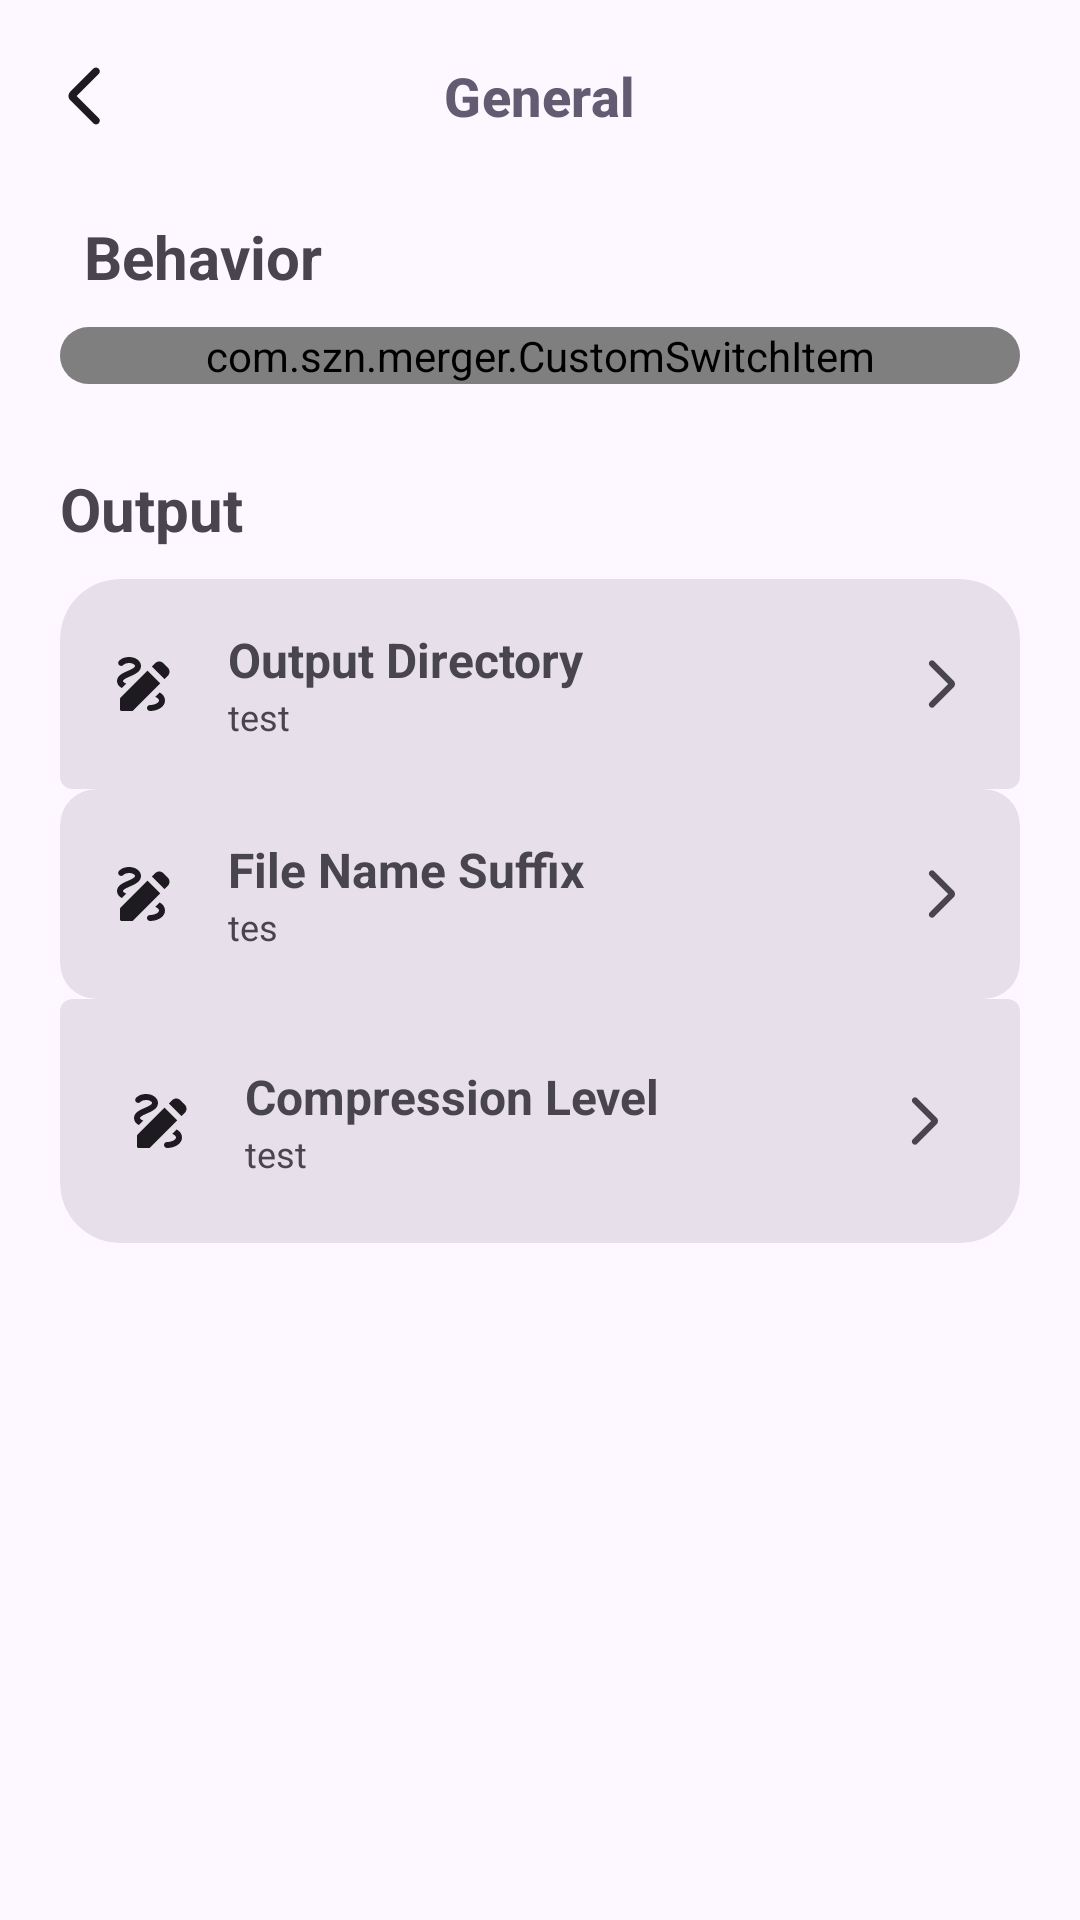

Produce the Android XML layout that renders to this screen, including the resource entries it uses.
<!-- AndroidManifest.xml: application theme AppTheme -->
<!-- res/layout/general_layout.xml -->
<?xml version="1.0" encoding="utf-8"?>
<androidx.constraintlayout.widget.ConstraintLayout
    xmlns:android="http://schemas.android.com/apk/res/android"
    xmlns:app="http://schemas.android.com/apk/res-auto"
    android:layout_width="match_parent"
    android:layout_height="match_parent">

    <com.google.android.material.appbar.MaterialToolbar
        android:id="@+id/toolbar"
        android:layout_width="0dp"
        android:layout_height="?attr/actionBarSize"
        android:background="@android:color/transparent"
        app:layout_constraintEnd_toEndOf="parent"
        app:layout_constraintStart_toStartOf="parent"
        app:layout_constraintTop_toTopOf="parent"
        app:navigationIcon="@drawable/ic_back"
        app:navigationIconTint="?attr/colorOnSurface"
        app:title="General"
        app:titleCentered="true"
        app:titleTextAppearance="@style/CustomCollapsedTitle" />

    <androidx.core.widget.NestedScrollView
        android:id="@+id/scroll"
        android:layout_width="0dp"
        android:layout_height="0dp"
        android:fillViewport="true"
        android:paddingHorizontal="20dp"
        app:layout_constraintBottom_toBottomOf="parent"
        app:layout_constraintEnd_toEndOf="parent"
        app:layout_constraintStart_toStartOf="parent"
        app:layout_constraintTop_toBottomOf="@id/toolbar">

        <LinearLayout
            android:layout_width="match_parent"
            android:layout_height="wrap_content"
            android:orientation="vertical">

            <TextView
                android:layout_width="wrap_content"
                android:layout_height="wrap_content"
                android:layout_marginTop="8dp"
                android:layout_marginBottom="10dp"
                android:paddingStart="8dp"
                android:text="Behavior"
                android:textSize="20sp"
                android:textStyle="bold" />

            <com.google.android.material.card.MaterialCardView
                style="@style/Widget.Card.RoundedMiddle">

                <com.szn.merger.CustomSwitchItem
                    android:id="@+id/autoPasteLink"
                    android:layout_width="match_parent"
                    android:layout_height="wrap_content"
                    app:itemIcon="@drawable/ic_sign"
                    app:itemTitle="Paste Link on Launch" />

            </com.google.android.material.card.MaterialCardView>

            

            <TextView
                android:layout_width="wrap_content"
                android:layout_height="wrap_content"
                android:layout_marginTop="28dp"
                android:text="Output"
                android:textSize="20sp"
                android:textStyle="bold"
                android:layout_marginBottom="10dp"/>

            <com.google.android.material.card.MaterialCardView
                android:id="@+id/outputDirectory"
                style="@style/Widget.Card.RoundedTop"
                android:layout_width="match_parent"
                android:layout_height="wrap_content">

                <LinearLayout
                    android:layout_width="match_parent"
                    android:layout_height="match_parent"
                    android:gravity="center_vertical"
                    android:orientation="horizontal"
                    android:padding="16dp">

                    <ImageView
                        android:layout_width="24dp"
                        android:layout_height="24dp"
                        android:src="@drawable/ic_sign"
                        app:tint="?attr/colorOnSurface" />

                    <LinearLayout
                        android:layout_width="0dp"
                        android:layout_height="wrap_content"
                        android:layout_marginStart="16dp"
                        android:layout_weight="1"
                        android:orientation="vertical">

                        <TextView
                            android:layout_width="wrap_content"
                            android:layout_height="wrap_content"
                            android:text="Output Directory"
                            android:textSize="16sp"
                            android:textStyle="bold" />

                        <TextView
                            android:id="@+id/currentOutputDirectory"
                            android:layout_width="wrap_content"
                            android:layout_height="wrap_content"
                            android:text="test"
                            android:textSize="12sp" />

                    </LinearLayout>

                    <ImageView
                        android:layout_width="20dp"
                        android:layout_height="20dp"
                        android:rotation="180"
                        android:src="@drawable/ic_back"
                        app:tint="?attr/colorOnSurfaceVariant" />

                </LinearLayout>

            </com.google.android.material.card.MaterialCardView>

            <com.google.android.material.card.MaterialCardView
                android:id="@+id/fileSuffix"
                style="@style/Widget.Card.FlatMiddle"
                android:layout_width="match_parent"
                android:layout_height="wrap_content">

                <LinearLayout
                    android:layout_width="match_parent"
                    android:layout_height="match_parent"
                    android:gravity="center_vertical"
                    android:orientation="horizontal"
                    android:padding="16dp">

                    <ImageView
                        android:layout_width="24dp"
                        android:layout_height="24dp"
                        android:src="@drawable/ic_sign"
                        app:tint="?attr/colorOnSurface" />

                    <LinearLayout
                        android:layout_width="0dp"
                        android:layout_height="wrap_content"
                        android:layout_marginStart="16dp"
                        android:layout_weight="1"
                        android:orientation="vertical">

                        <TextView
                            android:layout_width="wrap_content"
                            android:layout_height="wrap_content"
                            android:text="File Name Suffix"
                            android:textSize="16sp"
                            android:textStyle="bold" />

                        <TextView
                            android:id="@+id/currentFileSuffix"
                            android:layout_width="wrap_content"
                            android:layout_height="wrap_content"
                            android:text="tes"
                            android:textSize="12sp" />

                    </LinearLayout>

                    <ImageView
                        android:layout_width="20dp"
                        android:layout_height="20dp"
                        android:rotation="180"
                        android:src="@drawable/ic_back"
                        app:tint="?attr/colorOnSurfaceVariant" />

                </LinearLayout>

            </com.google.android.material.card.MaterialCardView>

            <com.google.android.material.card.MaterialCardView
                android:id="@+id/compressionLevel"
                style="@style/Widget.Card.RoundedBottom"
                android:layout_width="match_parent"
                android:layout_height="wrap_content">

                <LinearLayout
                    android:layout_width="match_parent"
                    android:layout_height="match_parent"
                    android:gravity="center_vertical"
                    android:orientation="horizontal"
                    android:padding="16dp">

                    <ImageView
                        android:layout_width="24dp"
                        android:layout_height="24dp"
                        android:src="@drawable/ic_sign"
                        app:tint="?attr/colorOnSurface" />

                    <LinearLayout
                        android:layout_width="0dp"
                        android:layout_height="wrap_content"
                        android:layout_marginStart="16dp"
                        android:layout_weight="1"
                        android:orientation="vertical">

                        <TextView
                            android:layout_width="wrap_content"
                            android:layout_height="wrap_content"
                            android:text="Compression Level"
                            android:textSize="16sp"
                            android:textStyle="bold" />

                        <TextView
                            android:id="@+id/currentCompressionLevel"
                            android:layout_width="wrap_content"
                            android:layout_height="wrap_content"
                            android:text="test"
                            android:textSize="12sp" />

                    </LinearLayout>

                    <ImageView
                        android:layout_width="20dp"
                        android:layout_height="20dp"
                        android:rotation="180"
                        android:src="@drawable/ic_back"
                        app:tint="?attr/colorOnSurfaceVariant" />

                </LinearLayout>

            </com.google.android.material.card.MaterialCardView>

            <com.google.android.material.card.MaterialCardView
                android:id="@+id/logStyle"
                style="@style/Widget.Card.RoundedBottom"
                android:layout_width="match_parent"
                android:layout_height="wrap_content"
                android:visibility="gone">

                <LinearLayout
                    android:layout_width="match_parent"
                    android:layout_height="match_parent"
                    android:gravity="center_vertical"
                    android:orientation="horizontal"
                    android:padding="16dp">

                    <ImageView
                        android:layout_width="24dp"
                        android:layout_height="24dp"
                        android:src="@drawable/ic_sign"
                        app:tint="?attr/colorOnSurface" />

                    <LinearLayout
                        android:layout_width="0dp"
                        android:layout_height="wrap_content"
                        android:layout_marginStart="16dp"
                        android:layout_weight="1"
                        android:orientation="vertical">

                        <TextView
                            android:layout_width="wrap_content"
                            android:layout_height="wrap_content"
                            android:text="Log Style"
                            android:textSize="16sp"
                            android:textStyle="bold" />

                        <TextView
                            android:id="@+id/currentLogStyle"
                            android:layout_width="wrap_content"
                            android:layout_height="wrap_content"
                            android:text="tes"
                            android:textSize="12sp" />

                    </LinearLayout>

                    <ImageView
                        android:layout_width="20dp"
                        android:layout_height="20dp"
                        android:rotation="180"
                        android:src="@drawable/ic_back"
                        app:tint="?attr/colorOnSurfaceVariant" />

                </LinearLayout>

            </com.google.android.material.card.MaterialCardView>

        </LinearLayout>

    </androidx.core.widget.NestedScrollView>

</androidx.constraintlayout.widget.ConstraintLayout>
<!-- resources referenced by this layout -->
<resources>
  <!-- drawable ic_back (drawable) -->
  <vector xmlns:android="http://schemas.android.com/apk/res/android"
      android:width="24dp"
      android:height="24dp"
      android:viewportWidth="960"
      android:viewportHeight="960">
    <path
        android:pathData="m382,480 l294,294q15,15 14.5,35T675,844q-15,15 -35,15t-35,-15L297,537q-12,-12 -18,-27t-6,-30q0,-15 6,-30t18,-27l308,-308q15,-15 35.5,-14.5T676,116q15,15 15,35t-15,35L382,480Z"
        android:fillColor="#000000"/>
  </vector>
  <style name="CustomCollapsedTitle" parent="TextAppearance.Material3.TitleMedium">
  
          <item name="android:textSize">18sp</item>
          <item name="android:textStyle">bold</item>
          <item name="android:textColor">?attr/colorSecondary</item>
  
      </style>
  <style name="Widget.Card.FlatMiddle" parent="Widget.Material3.CardView.Filled">
          <item name="android:layout_width">match_parent</item>
          <item name="android:layout_height">wrap_content</item>
          <item name="cardBackgroundColor">?attr/colorSurfaceVariant</item>
      </style>
  <style name="Widget.Card.RoundedBottom" parent="Widget.Material3.CardView.Filled">
          <item name="shapeAppearanceOverlay">@style/Shape.RoundedBottom</item>
          <item name="cardBackgroundColor">?attr/colorSurfaceVariant</item>
          <item name="android:layout_marginBottom">2dp</item>
      </style>
  <style name="Widget.Card.RoundedMiddle" parent="Widget.Material3.CardView.Filled">
          <item name="android:layout_width">match_parent</item>
          <item name="android:layout_height">wrap_content</item>
          <item name="cardBackgroundColor">?attr/colorSurfaceVariant</item>
      </style>
  <style name="Widget.Card.RoundedTop" parent="Widget.Material3.CardView.Filled">
          <item name="shapeAppearanceOverlay">@style/Shape.RoundedTop</item>
          <item name="cardBackgroundColor">?attr/colorSurfaceVariant</item>
          <item name="cardPreventCornerOverlap">false</item>
      </style>
  <style name="Shape.RoundedBottom" parent="">
          <item name="cornerSizeTopLeft">4dp</item>
          <item name="cornerSizeTopRight">4dp</item>
          <item name="cornerSizeBottomLeft">20dp</item>
          <item name="cornerSizeBottomRight">20dp</item>
      </style>
  <style name="Shape.RoundedTop" parent="">
          <item name="cornerSizeTopLeft">20dp</item>
          <item name="cornerSizeTopRight">20dp</item>
          <item name="cornerSizeBottomLeft">4dp</item>
          <item name="cornerSizeBottomRight">4dp</item>
      </style>
  <color name="md_theme_primary">#65558F</color>
  <color name="md_theme_onPrimary">#FFFFFF</color>
  <color name="md_theme_primaryContainer">#E9DDFF</color>
  <color name="md_theme_onPrimaryContainer">#4D3D75</color>
  <color name="md_theme_secondary">#625B71</color>
  <color name="md_theme_onSecondary">#FFFFFF</color>
  <color name="md_theme_secondaryContainer">#E8DEF8</color>
  <color name="md_theme_onSecondaryContainer">#4A4458</color>
  <color name="md_theme_tertiary">#7E5260</color>
  <color name="md_theme_onTertiary">#FFFFFF</color>
  <color name="md_theme_tertiaryContainer">#FFD9E3</color>
  <color name="md_theme_onTertiaryContainer">#633B48</color>
  <color name="md_theme_error">#BA1A1A</color>
  <color name="md_theme_onError">#FFFFFF</color>
  <color name="md_theme_errorContainer">#FFDAD6</color>
  <color name="md_theme_onErrorContainer">#93000A</color>
  <color name="md_theme_background">#FDF7FF</color>
  <color name="md_theme_onBackground">#1D1B20</color>
  <color name="md_theme_surface">#FDF7FF</color>
  <color name="md_theme_onSurface">#1D1B20</color>
  <color name="md_theme_surfaceVariant">#E7E0EB</color>
  <color name="md_theme_onSurfaceVariant">#49454E</color>
  <color name="md_theme_outline">#7A757F</color>
  <color name="md_theme_outlineVariant">#CAC4CF</color>
  <color name="md_theme_inverseSurface">#322F35</color>
  <color name="md_theme_inverseOnSurface">#F5EFF7</color>
  <color name="md_theme_inversePrimary">#CFBDFE</color>
</resources>
